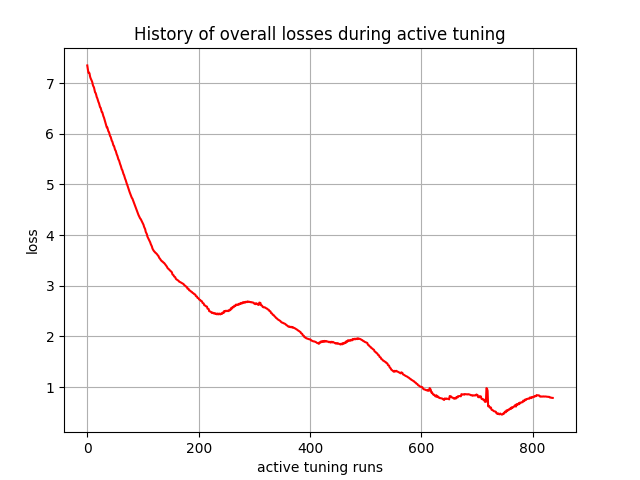

Values plotted in this chart, from the file beside it:
, 0
0, 7.347
1, 7.274
2, 7.203
3, 7.207
4, 7.191
5, 7.128
6, 7.094
7, 7.071
8, 7.045
9, 7.016
10, 6.963
11, 6.934
12, 6.915
13, 6.865
14, 6.817
15, 6.803
16, 6.769
17, 6.722
18, 6.7
19, 6.664
20, 6.627
21, 6.603
22, 6.56
23, 6.522
24, 6.513
25, 6.47
26, 6.428
27, 6.423
28, 6.384
29, 6.343
30, 6.318
31, 6.278
32, 6.239
33, 6.205
34, 6.165
35, 6.125
36, 6.124
37, 6.083
38, 6.043
39, 6.032
40, 5.993
41, 5.953
42, 5.939
43, 5.9
44, 5.861
45, 5.845
46, 5.806
47, 5.767
48, 5.757
49, 5.718
50, 5.68
51, 5.665
52, 5.627
53, 5.588
54, 5.566
55, 5.528
56, 5.489
57, 5.475
58, 5.437
59, 5.399
... 777 more rows
